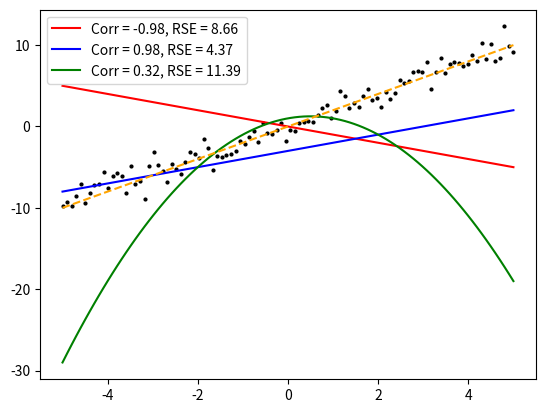

Generate this figure with matplotlib:
import numpy as np
import matplotlib.pyplot as plt
import pandas as pd
import math

x = np.linspace(-5, 5, 100)
y = 2*x + np.random.normal(0, 1, len(x))

perf = 2*x

y_1 = -x
y_2 = x - 3

y_3 = -x**2 + x + 1

def corr(x, y):
    return np.corrcoef(x, y)

def rse(x, y):
    return np.sqrt(np.mean((x - y) ** 2))

plt.plot(x, y, 'o', color='black', markersize=2)
plt.plot(x, y_1, label=f'Corr = {corr(y_1, y)[0,1]:.2f}, RSE = {rse(y_1, y):.2f}', color='red')
plt.plot(x, y_2, label=f'Corr = {corr(y_2, y)[0,1]:.2f}, RSE = {rse(y_2, y):.2f}', color='blue')
plt.plot(x, y_3, label=f'Corr = {corr(y_3, y)[0,1]:.2f}, RSE = {rse(y_3, y):.2f}', color='green')
plt.plot(x, perf, color='orange', linestyle='--')

plt.legend()

plt.show()